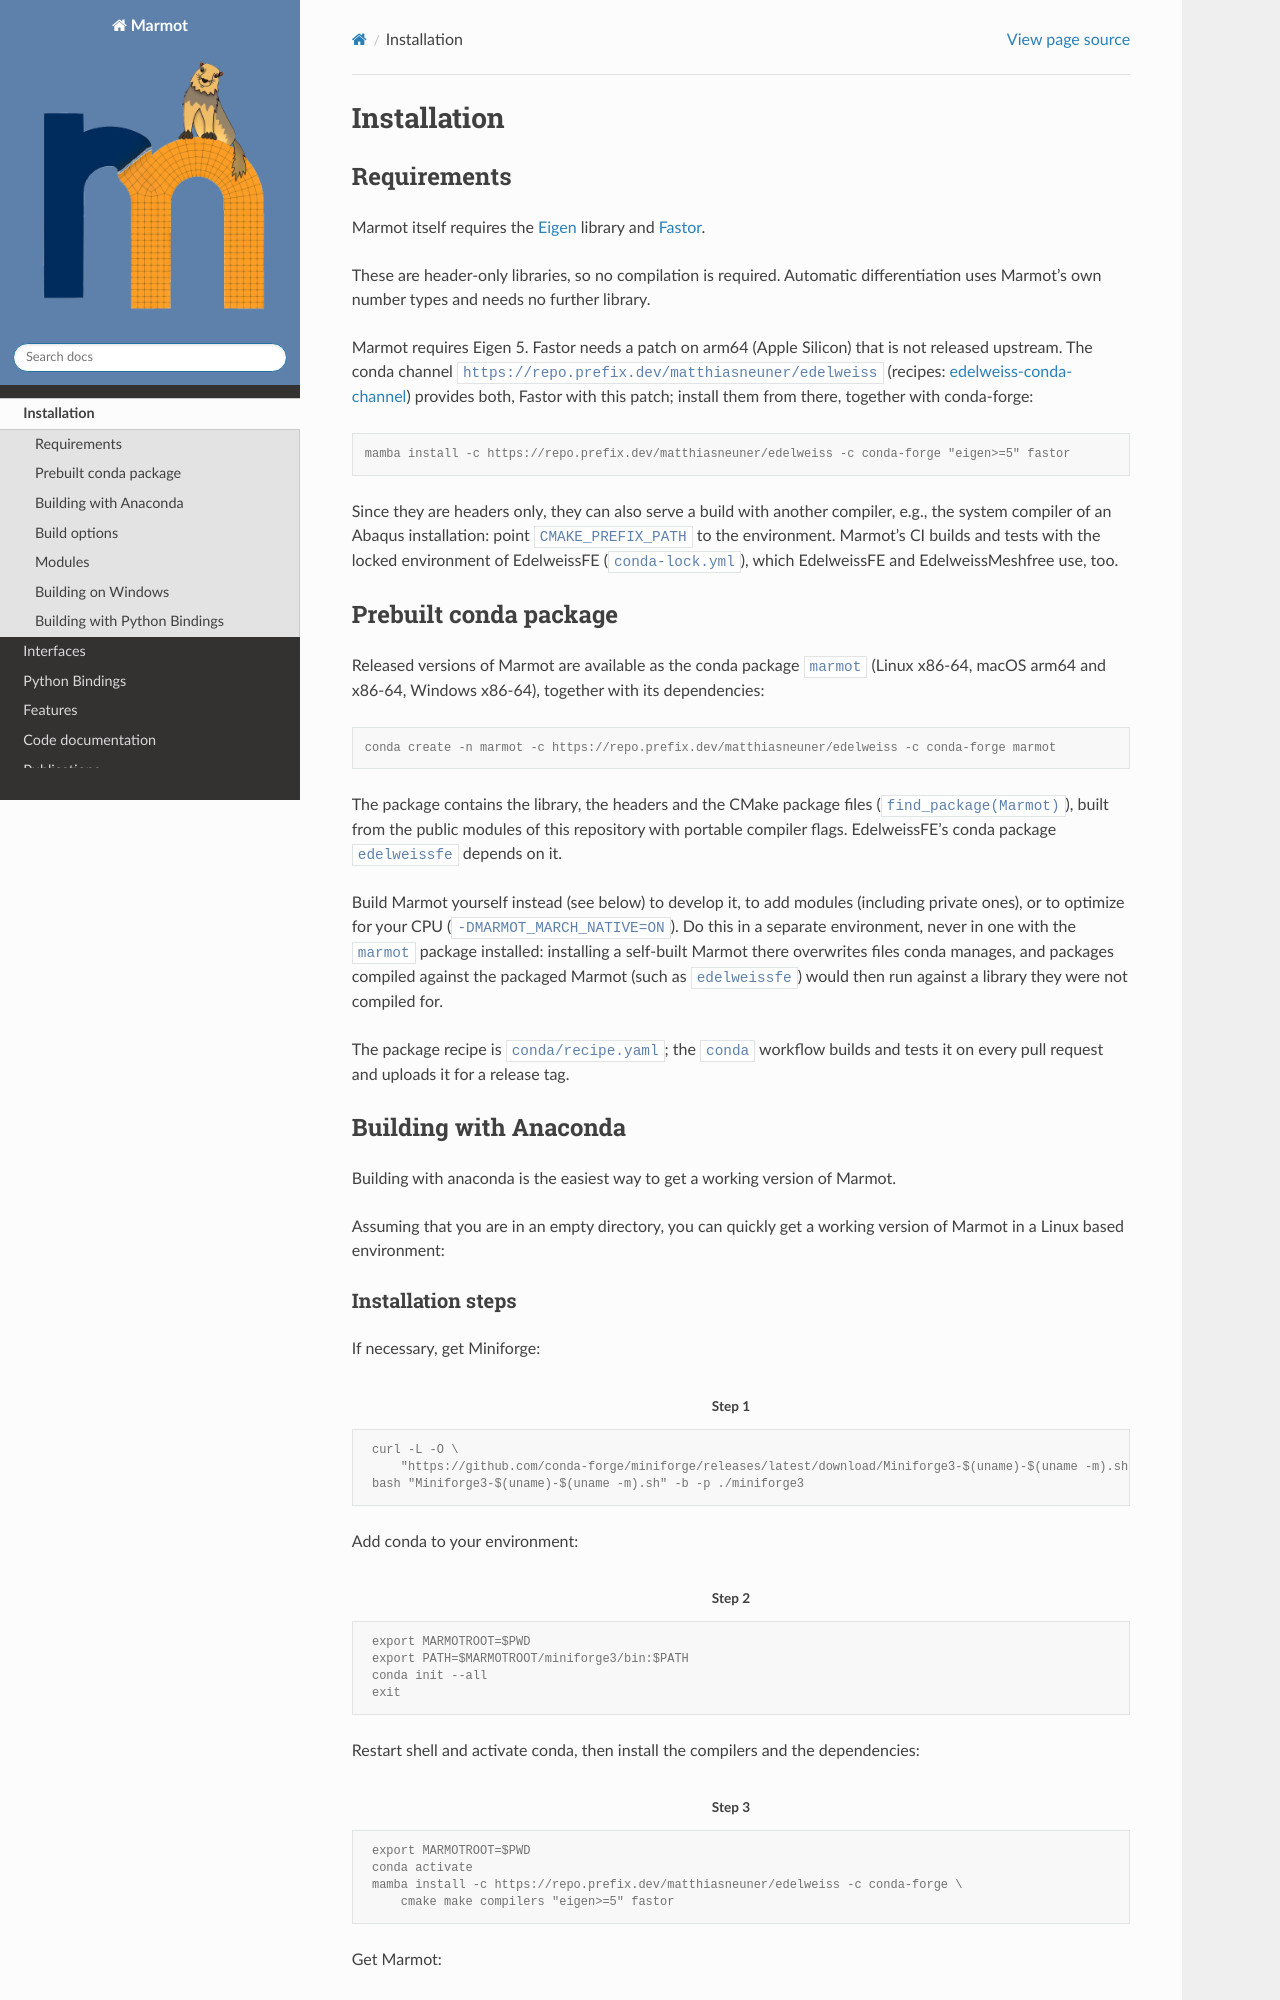

repository: MAteRialMOdelingToolbox/Marmot · page: pages/installation.html · generator: sphinx

Installation
============

Requirements
************

Marmot itself requires the `Eigen <https://eigen.tuxfamily.org/>`_ library
and `Fastor <https://github.com/romeric/Fastor>`_.

These are header-only libraries, so no compilation is required.
Automatic differentiation uses Marmot's own number types and needs no further library.

Marmot requires Eigen 5. Fastor needs a patch on arm64 (Apple Silicon) that is not released upstream.
The conda channel ``https://repo.prefix.dev/matthiasneuner/edelweiss``
(recipes: `edelweiss-conda-channel <https://github.com/matthiasneuner/edelweiss-conda-channel>`_)
provides both, Fastor with this patch; install them from there, together with conda-forge:

.. code-block:: console

    mamba install -c https://repo.prefix.dev/matthiasneuner/edelweiss -c conda-forge "eigen>=5" fastor

Since they are headers only, they can also serve a build with another compiler, e.g., the system compiler of an
Abaqus installation: point ``CMAKE_PREFIX_PATH`` to the environment.
Marmot's CI builds and tests with the locked environment of EdelweissFE (``conda-lock.yml``),
which EdelweissFE and EdelweissMeshfree use, too.

Prebuilt conda package
**********************

Released versions of Marmot are available as the conda package ``marmot``
(Linux x86-64, macOS arm64 and x86-64, Windows x86-64), together with its dependencies:

.. code-block:: console

    conda create -n marmot -c https://repo.prefix.dev/matthiasneuner/edelweiss -c conda-forge marmot

The package contains the library, the headers and the CMake package files (``find_package(Marmot)``),
built from the public modules of this repository with portable compiler flags.
EdelweissFE's conda package ``edelweissfe`` depends on it.

Build Marmot yourself instead (see below) to develop it, to add modules
(including private ones), or to optimize for your CPU (``-DMARMOT_MARCH_NATIVE=ON``).
Do this in a separate environment, never in one with the ``marmot`` package installed:
installing a self-built Marmot there overwrites files conda manages, and packages compiled against the
packaged Marmot (such as ``edelweissfe``) would then run against a library they were not compiled for.

The package recipe is ``conda/recipe.yaml``; the ``conda`` workflow builds and tests it on every pull request
and uploads it for a release tag.

Building with Anaconda
**********************

Building with anaconda is the easiest way to get a working version of Marmot.

Assuming that you are in an empty directory,
you can quickly get a working version of Marmot in a Linux based
environment:

Installation steps
__________________

If necessary, get Miniforge:

.. code-block:: console
   :caption: Step 1

    curl -L -O \
        "https://github.com/conda-forge/miniforge/releases/latest/download/Miniforge3-$(uname)-$(uname -m).sh"
    bash "Miniforge3-$(uname)-$(uname -m).sh" -b -p ./miniforge3

Add conda to your environment:

.. code-block:: console
   :caption: Step 2

    export MARMOTROOT=$PWD
    export PATH=$MARMOTROOT/miniforge3/bin:$PATH
    conda init --all
    exit

Restart shell and activate conda, then install the compilers and the dependencies:

.. code-block:: console
   :caption: Step 3

    export MARMOTROOT=$PWD
    conda activate
    mamba install -c https://repo.prefix.dev/matthiasneuner/edelweiss -c conda-forge \
        cmake make compilers "eigen>=5" fastor

Get Marmot:

.. code-block:: console
   :caption: Step 4

    cd $MARMOTROOT
    git clone https://github.com/MAteRialMOdelingToolbox/Marmot.git
    cd Marmot
    mkdir build
    cd build
    cmake \
        -DCMAKE_INSTALL_PREFIX=$CONDA_PREFIX \
        -DMARMOT_BUILD_PYTHON_BINDINGS=ON \
        ..
    make install
    ctest --output-on-failure
